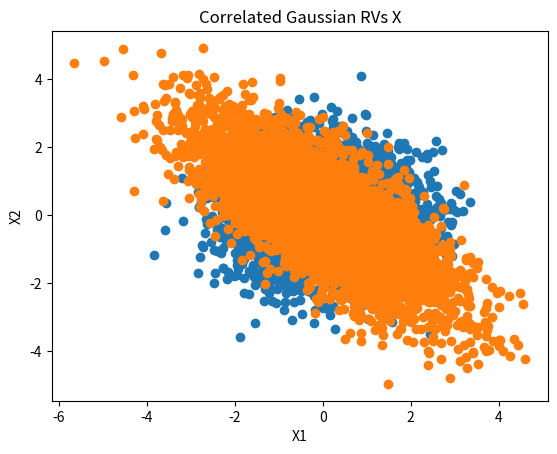

The script that saved this image:
import numpy as np
from math import sqrt
import matplotlib.pyplot as plt


def normalscatter(n):
    # Mean and covariance of X
    mean = np.array([0.0, 0.0])
    cov = np.array([[2.0, -1.5],[-1.5, 2.0]])

    # Generate X1, X2
    X = np.random.multivariate_normal(mean, cov, n)
    X1, X2 = X.T[0], X.T[1]

    # Do whitening transform
    w, v = np.linalg.eig(cov)
    Y = np.dot(v.T, X.T)
    coef = w**(-0.5)
    Z = coef*Y.T

    # Plot Z
    plt.scatter(Z.T[0], Z.T[1])
    plt.title("Whitened Gaussian RVs Z")
    plt.xlabel("Z1")
    plt.ylabel("Z2")
    plt.show()

    # Plot X
    plt.scatter(X1, X2)
    plt.title("Correlated Gaussian RVs X")
    plt.xlabel("X1")
    plt.ylabel("X2")
    plt.show()


if __name__=="__main__":
    normalscatter(5000)
